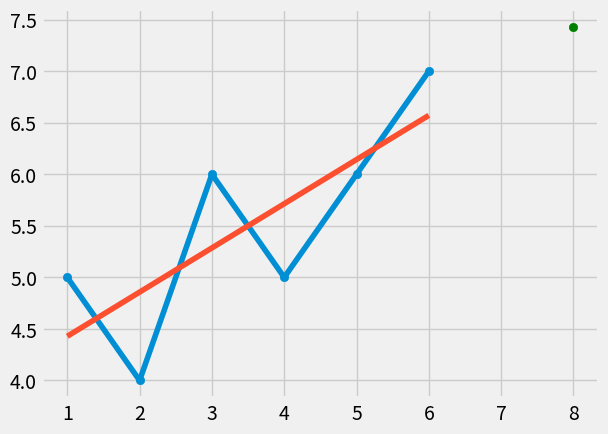

The matplotlib source for this figure:
from statistics import mean
import numpy as np
import matplotlib.pyplot as plt
from matplotlib import style

style.use('fivethirtyeight')
xs = np.array([1,2,3,4,5,6],dtype = np.float64)
ys = np.array([5,4,6,5,6,7],dtype = np.float64)

def best_fit_slope_and_intercept(xs, ys):
    m = (((mean(xs) * mean(ys)) - mean(xs*ys)) /
         ((mean(xs) * mean(xs)) - mean(xs*xs)) )
    b = mean(ys) - m*mean(xs)
    return m, b

def squared_error(ys_orig, ys_line):
    return sum((ys_line - ys_orig)**2 )

def coefficient_of_determination(ys_orig, ys_line):
    y_mean_line = [mean(ys_orig) for y in ys_orig]
    print(y_mean_line)
    squared_error_regr = squared_error(ys_orig, ys_line)
    squared_error_y_mean = squared_error(ys_orig, y_mean_line)
    return 1 - (squared_error_regr / squared_error_y_mean)

m, b = best_fit_slope_and_intercept(xs, ys)
print(m,b)

regression_line = [(m*x) + b for x in xs]

predict_x = 8
predict_y = (m*predict_x) + b

r_squared = coefficient_of_determination(ys, regression_line)
print(r_squared)

plt.scatter(xs, ys)
plt.scatter(predict_x, predict_y, color='g')
plt.plot(xs, ys)
plt.plot(xs, regression_line)
plt.show()

